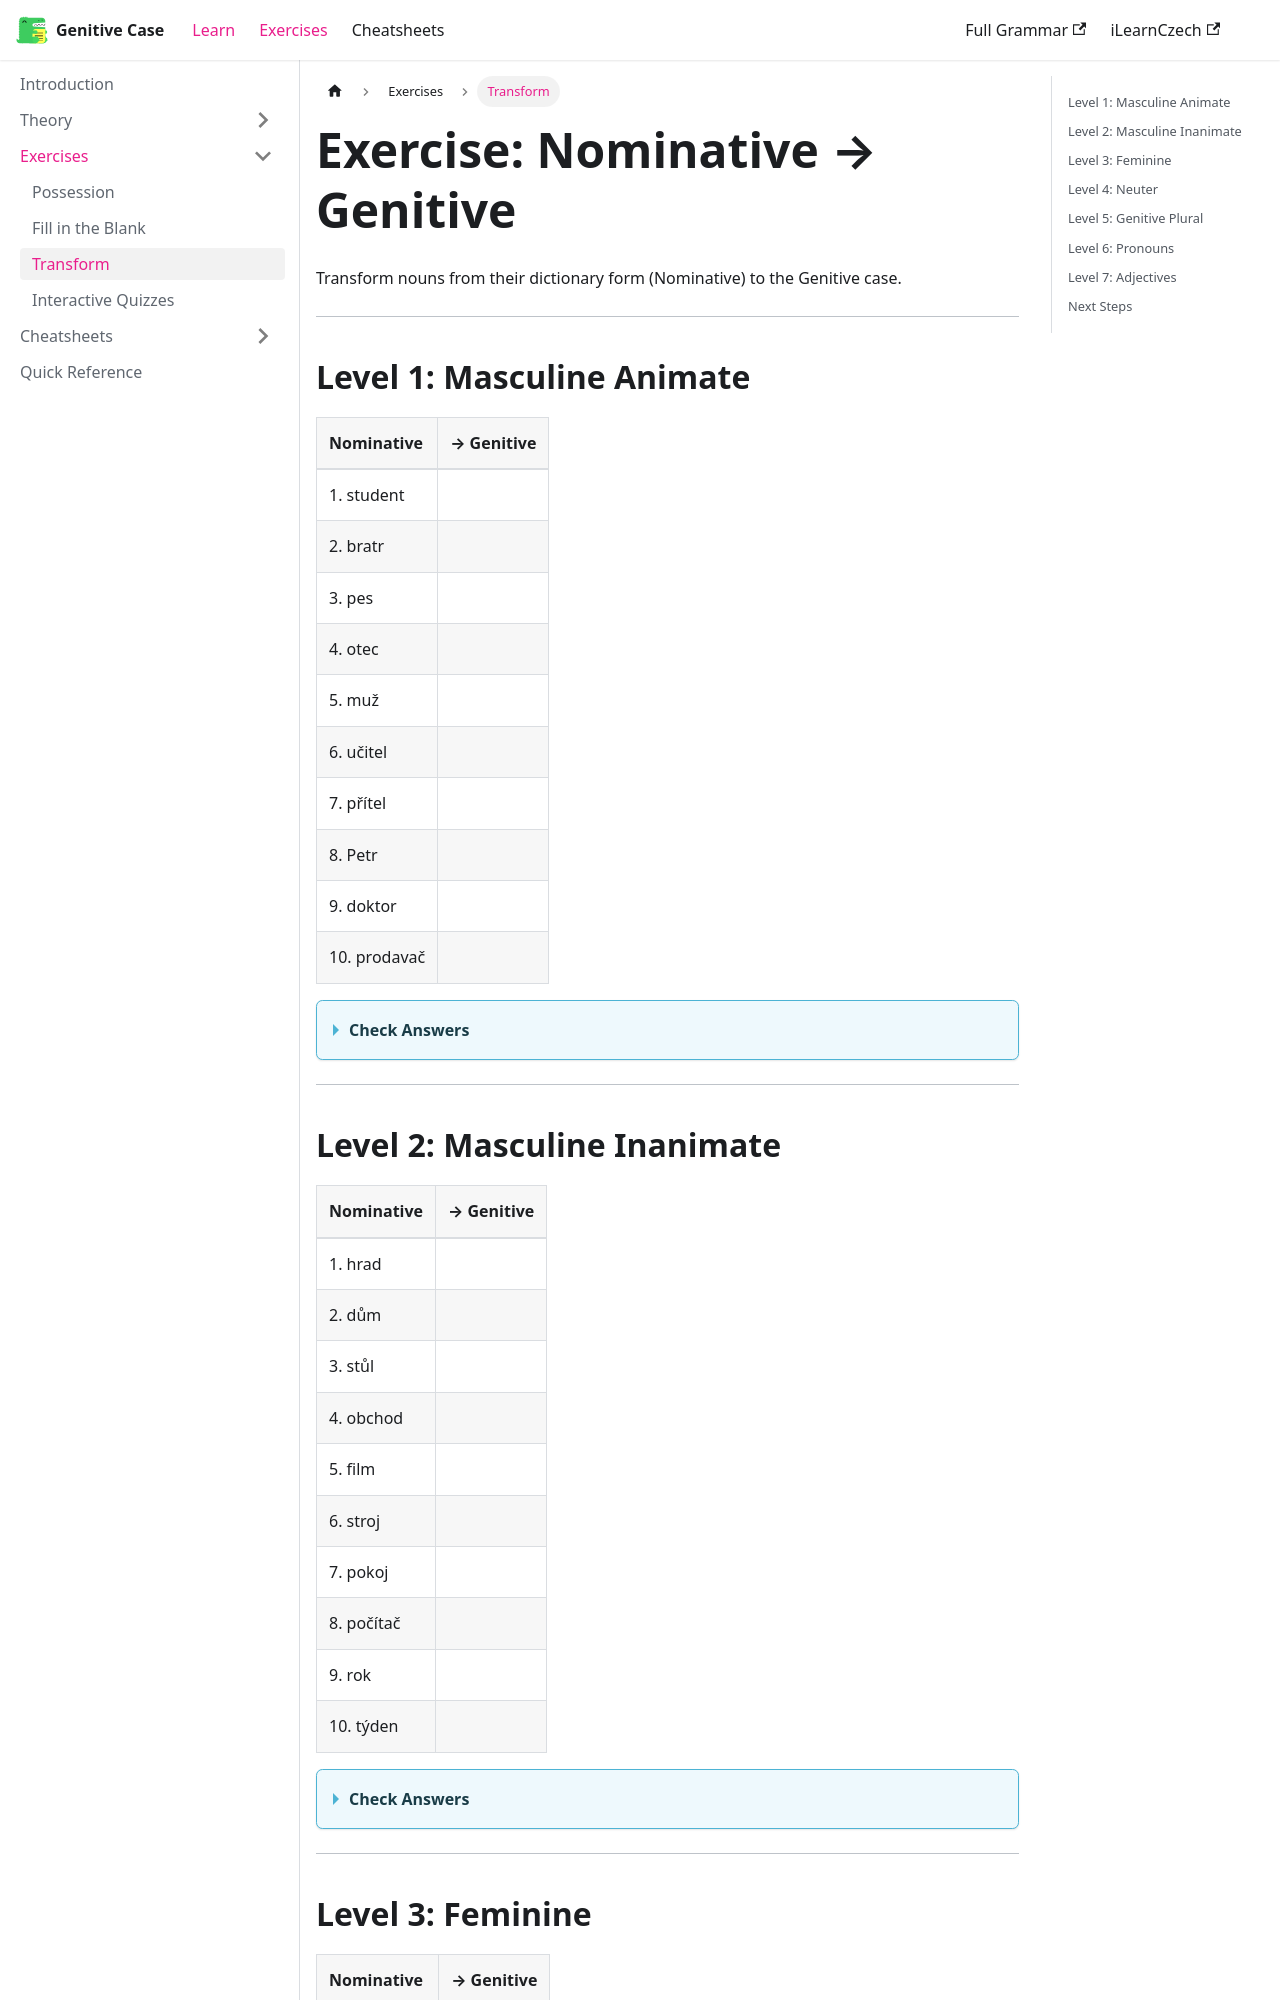

repository: czech-grammar/genitive · page: exercises/transform.html · generator: docusaurus

---
sidebar_position: 4
title: Transform
---

# Exercise: Nominative → Genitive

Transform nouns from their dictionary form (Nominative) to the Genitive case.

---

## Level 1: Masculine Animate

| Nominative | → Genitive |
|:-----------|:-----------|
| 1. student | |
| 2. bratr | |
| 3. pes | |
| 4. otec | |
| 5. muž | |
| 6. učitel | |
| 7. přítel | |
| 8. Petr | |
| 9. doktor | |
| 10. prodavač | |

<details>
<summary>**Check Answers**</summary>

| Nominative | → Genitive |
|:-----------|:-----------|
| 1. student | **studenta** |
| 2. bratr | **bratra** |
| 3. pes | **psa** |
| 4. otec | **otce** |
| 5. muž | **muže** |
| 6. učitel | **učitele** |
| 7. přítel | **přítele** |
| 8. Petr | **Petra** |
| 9. doktor | **doktora** |
| 10. prodavač | **prodavače** |

</details>

---

## Level 2: Masculine Inanimate

| Nominative | → Genitive |
|:-----------|:-----------|
| 1. hrad | |
| 2. dům | |
| 3. stůl | |
| 4. obchod | |
| 5. film | |
| 6. stroj | |
| 7. pokoj | |
| 8. počítač | |
| 9. rok | |
| 10. týden | |

<details>
<summary>**Check Answers**</summary>

| Nominative | → Genitive |
|:-----------|:-----------|
| 1. hrad | **hradu** |
| 2. dům | **domu** |
| 3. stůl | **stolu** |
| 4. obchod | **obchodu** |
| 5. film | **filmu** |
| 6. stroj | **stroje** |
| 7. pokoj | **pokoje** |
| 8. počítač | **počítače** |
| 9. rok | **roku** |
| 10. týden | **týdne** |

</details>

---
